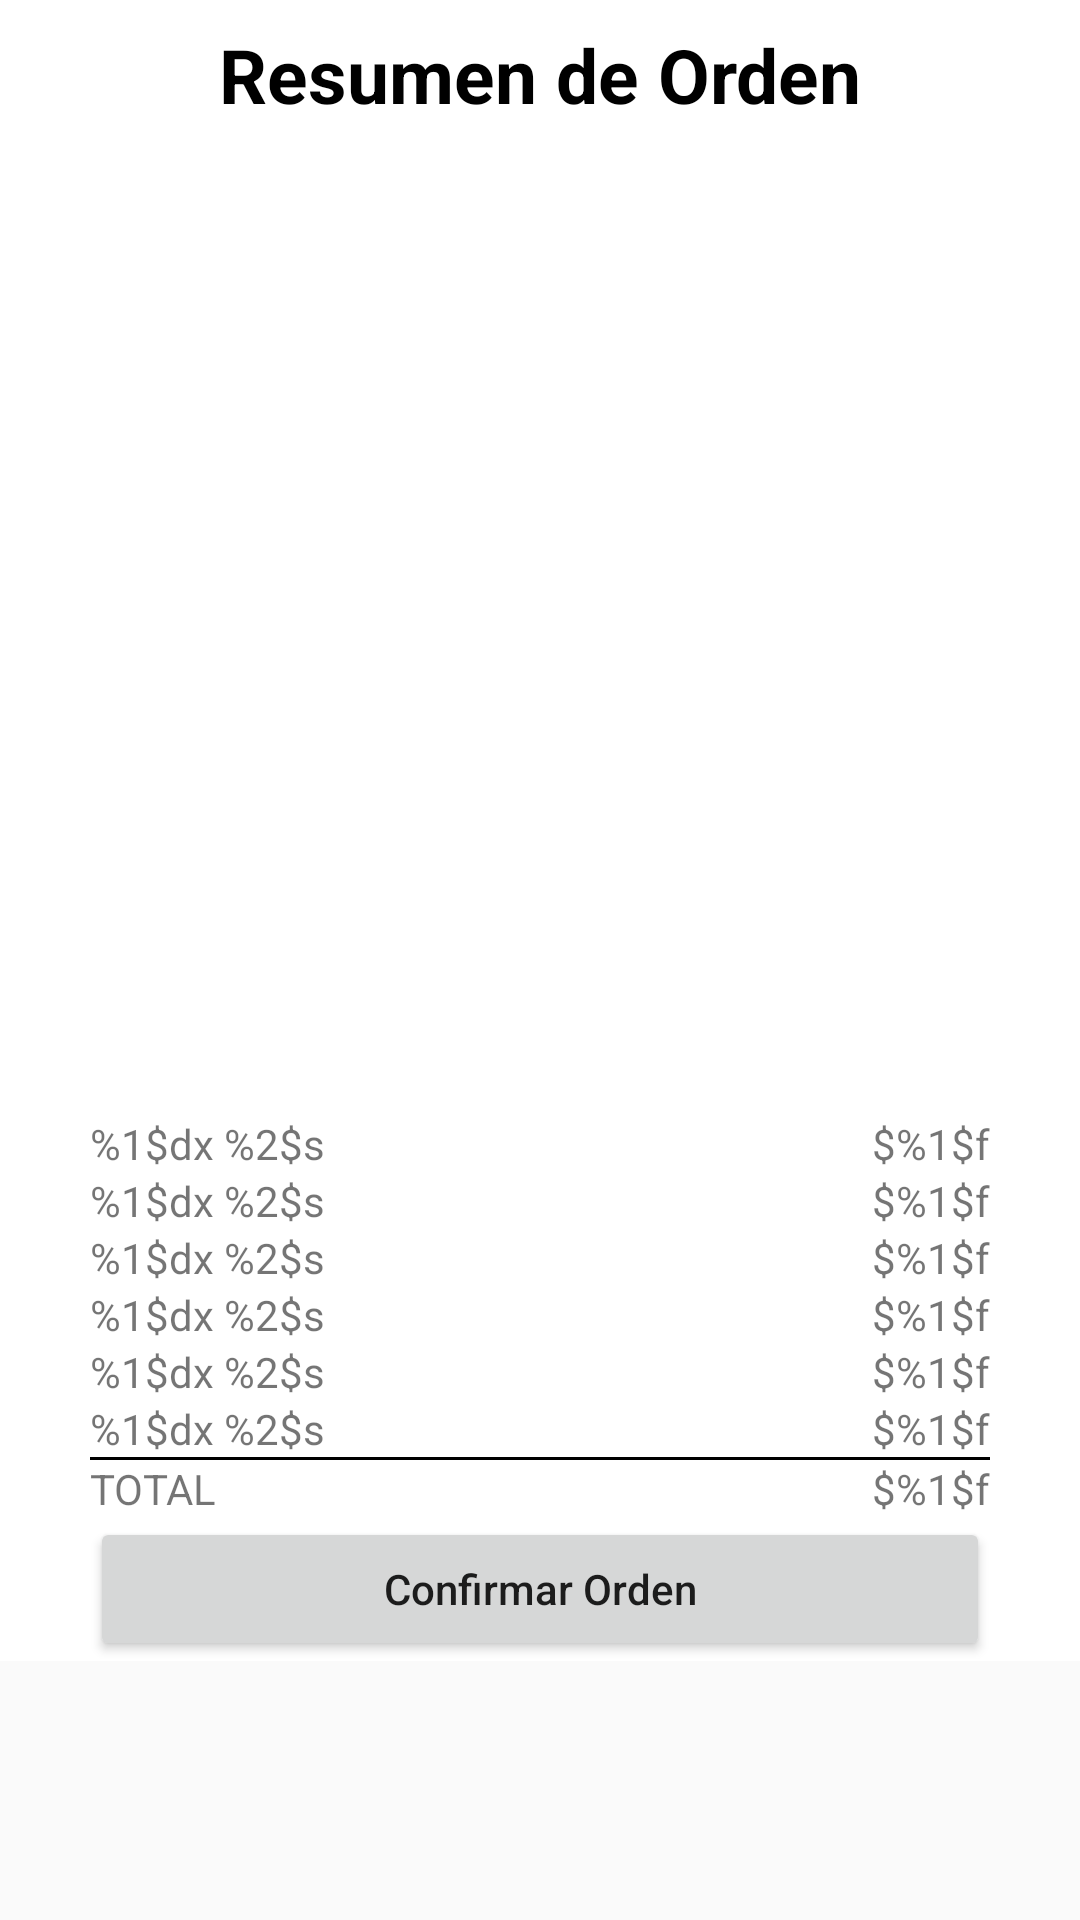

This screen was rendered from an Android layout file. Write that file and the resources it references.
<!-- AndroidManifest.xml: application theme AppTheme -->
<!-- res/layout/fragment_detalle_orden.xml -->
<?xml version="1.0" encoding="utf-8"?>
<ScrollView android:layout_height="match_parent"
    android:layout_width="match_parent"
    xmlns:android="http://schemas.android.com/apk/res/android"
    xmlns:app="http://schemas.android.com/apk/res-auto">
    <FrameLayout
        xmlns:android="http://schemas.android.com/apk/res/android"
        xmlns:tools="http://schemas.android.com/tools"
        android:layout_width="match_parent"
        android:layout_height="match_parent"
        android:background="@color/colorFondoFragment"
        android:id="@+id/fragment_detalle_orden_xml"
        tools:context=".DetalleOrdenFragment">

        <androidx.constraintlayout.widget.ConstraintLayout
            android:layout_width="match_parent"
            android:layout_height="match_parent"
            android:paddingStart="30dp"
            android:paddingEnd="30dp"
            >

            <TextView
                android:id="@+id/detailTitleLabel"
                android:layout_width="wrap_content"
                android:layout_height="wrap_content"
                android:layout_marginTop="8dp"
                android:layout_marginStart="8dp"
                android:layout_marginEnd="8dp"
                android:text="Resumen de Orden"
                android:textSize="25sp"
                android:textColor="#000"
                android:textStyle="bold"
                app:layout_constraintTop_toTopOf="parent"
                app:layout_constraintStart_toStartOf="parent"
                app:layout_constraintEnd_toEndOf="parent" />
            <ImageView
                android:id="@+id/pupusaImage"
                android:layout_width="250dp"
                android:layout_height="250dp"
                android:layout_marginStart="8dp"
                android:layout_marginEnd="8dp"
                android:layout_marginTop="30dp"

                app:srcCompat="@drawable/pupusas"
                app:layout_constraintStart_toStartOf="parent"
                app:layout_constraintTop_toBottomOf="@+id/detailTitleLabel"
                app:layout_constraintEnd_toEndOf="parent"/>

            

            <TextView
                android:id="@+id/lineItemDetail1"
                android:layout_width="wrap_content"
                android:layout_height="wrap_content"
                android:text="@string/pupusa_line_item_description"
                android:layout_marginTop="50dp"
                app:layout_constraintTop_toBottomOf="@+id/pupusaImage"
                app:layout_constraintStart_toStartOf="parent"/>

            <TextView
                android:id="@+id/lineItemPrice1"
                android:layout_width="wrap_content"
                android:layout_height="wrap_content"
                android:text="@string/pupusa_line_item_price"
                android:layout_marginTop="50dp"
                app:layout_constraintTop_toBottomOf="@+id/pupusaImage"
                app:layout_constraintEnd_toEndOf="parent"/>

            

            <TextView
                android:id="@+id/lineItemDetail2"
                android:layout_width="wrap_content"
                android:layout_height="wrap_content"
                android:text="@string/pupusa_line_item_description"
                android:layout_marginTop="@dimen/line_items_margin_top"
                app:layout_constraintTop_toBottomOf="@+id/lineItemDetail1"
                app:layout_constraintStart_toStartOf="parent"/>

            <TextView
                android:id="@+id/lineItemPrice2"
                android:layout_width="wrap_content"
                android:layout_height="wrap_content"
                android:text="@string/pupusa_line_item_price"
                android:layout_marginTop="@dimen/line_items_margin_top"
                app:layout_constraintTop_toBottomOf="@+id/lineItemPrice1"
                app:layout_constraintEnd_toEndOf="parent"/>

            

            <TextView
                android:id="@+id/lineItemDetail3"
                android:layout_width="wrap_content"
                android:layout_height="wrap_content"
                android:text="@string/pupusa_line_item_description"
                android:layout_marginTop="@dimen/line_items_margin_top"
                app:layout_constraintTop_toBottomOf="@+id/lineItemDetail2"
                app:layout_constraintStart_toStartOf="parent"/>

            <TextView
                android:id="@+id/lineItemPrice3"
                android:layout_width="wrap_content"
                android:layout_height="wrap_content"
                android:text="@string/pupusa_line_item_price"
                android:layout_marginTop="@dimen/line_items_margin_top"
                app:layout_constraintTop_toBottomOf="@+id/lineItemPrice2"
                app:layout_constraintEnd_toEndOf="parent"/>

            

            <TextView
                android:id="@+id/lineItemDetail4"
                android:layout_width="wrap_content"
                android:layout_height="wrap_content"
                android:text="@string/pupusa_line_item_description"
                android:layout_marginTop="@dimen/line_items_margin_top"
                app:layout_constraintTop_toBottomOf="@+id/lineItemDetail3"
                app:layout_constraintStart_toStartOf="parent"/>

            <TextView
                android:id="@+id/lineItemPrice4"
                android:layout_width="wrap_content"
                android:layout_height="wrap_content"
                android:text="@string/pupusa_line_item_price"
                android:layout_marginTop="@dimen/line_items_margin_top"
                app:layout_constraintTop_toBottomOf="@+id/lineItemPrice3"
                app:layout_constraintEnd_toEndOf="parent"/>

            

            <TextView
                android:id="@+id/lineItemDetail5"
                android:layout_width="wrap_content"
                android:layout_height="wrap_content"
                android:text="@string/pupusa_line_item_description"
                android:layout_marginTop="@dimen/line_items_margin_top"
                app:layout_constraintTop_toBottomOf="@+id/lineItemDetail4"
                app:layout_constraintStart_toStartOf="parent"/>

            <TextView
                android:id="@+id/lineItemPrice5"
                android:layout_width="wrap_content"
                android:layout_height="wrap_content"
                android:text="@string/pupusa_line_item_price"
                android:layout_marginTop="@dimen/line_items_margin_top"
                app:layout_constraintTop_toBottomOf="@+id/lineItemPrice4"
                app:layout_constraintEnd_toEndOf="parent"/>

            

            <TextView
                android:id="@+id/lineItemDetail6"
                android:layout_width="wrap_content"
                android:layout_height="wrap_content"
                android:text="@string/pupusa_line_item_description"
                android:layout_marginTop="@dimen/line_items_margin_top"
                app:layout_constraintTop_toBottomOf="@+id/lineItemDetail5"
                app:layout_constraintStart_toStartOf="parent"/>

            <TextView
                android:id="@+id/lineItemPrice6"
                android:layout_width="wrap_content"
                android:layout_height="wrap_content"
                android:text="@string/pupusa_line_item_price"
                android:layout_marginTop="@dimen/line_items_margin_top"
                app:layout_constraintTop_toBottomOf="@+id/lineItemPrice5"
                app:layout_constraintEnd_toEndOf="parent"/>



            <View
                android:id="@+id/divider"
                android:layout_width="match_parent"
                android:layout_height="1dp"
                android:layout_marginTop="@dimen/line_items_margin_top"
                android:background="#000"
                app:layout_constraintStart_toStartOf="parent"
                app:layout_constraintEnd_toEndOf="parent"
                app:layout_constraintTop_toBottomOf="@+id/lineItemDetail6"/>



            

            <TextView
                android:id="@+id/lineItemDetailTotal"
                android:layout_width="wrap_content"
                android:layout_height="wrap_content"
                android:text="TOTAL"
                android:layout_marginTop="@dimen/line_items_margin_top"
                app:layout_constraintTop_toBottomOf="@+id/divider"
                app:layout_constraintStart_toStartOf="parent"/>

            <TextView
                android:id="@+id/lineItemPriceTotal"
                android:layout_width="wrap_content"
                android:layout_height="wrap_content"
                android:text="@string/pupusa_line_item_price"
                android:layout_marginTop="@dimen/line_items_margin_top"
                app:layout_constraintTop_toBottomOf="@+id/divider"
                app:layout_constraintEnd_toEndOf="parent"/>


            <Button
                android:layout_width="match_parent"
                android:layout_height="wrap_content"
                android:text="Confirmar Orden"
                android:textAllCaps="false"
                app:layout_constraintStart_toStartOf="parent"
                app:layout_constraintEnd_toEndOf="parent"
                app:layout_constraintHorizontal_bias="1.0"
                android:layout_marginTop="@dimen/line_items_margin_top"
                app:layout_constraintTop_toBottomOf="@+id/lineItemDetailTotal"
                android:id="@+id/botonEnviarFragment"/>


        </androidx.constraintlayout.widget.ConstraintLayout>


    </FrameLayout>
</ScrollView>
<!-- resources referenced by this layout -->
<resources>
  <color name="colorFondoFragment">#FFFFFF</color>
  <string name="pupusa_line_item_description">%1$dx %2$s</string>
  <string name="pupusa_line_item_price">$%1$f</string>
  <style name="AppTheme" parent="Theme.AppCompat.Light.DarkActionBar">
          
          <item name="colorPrimary">@color/colorPrimary</item>
          <item name="colorPrimaryDark">@color/colorPrimaryDark</item>
          <item name="colorAccent">@color/colorAccent</item>
      </style>
  <color name="colorPrimary">#008577</color>
  <color name="colorPrimaryDark">#00574B</color>
  <color name="colorAccent">#D81B60</color>
</resources>
